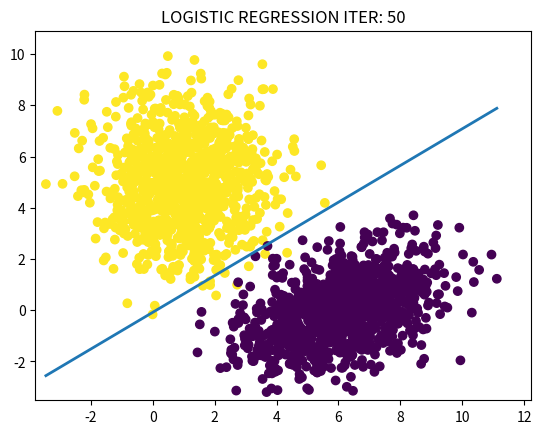

The script that saved this image:
import numpy as np
from numpy.linalg import cholesky
import matplotlib.pyplot as plt


# Make dataset

# ground truth label: 0 or 1
# predict probs: (0, 1)
# logistic loss

def gen_sample_data():
    sampleNo = 1000
    mu = np.array([[1, 5]])
    sigma = np.array([[2, 0], [0, 3]])
    R = cholesky(sigma)
    s = np.dot(np.random.randn(sampleNo, 2), R) + mu
    x1 = np.hstack((s, np.ones((sampleNo, 1))))
    # plt.plot(s[:, 0], s[:, 1], "+")

    mu = np.array([[6, 0]])
    sigma = np.array([[2, 1], [1, 2]])
    R = cholesky(sigma)
    s = np.dot(np.random.randn(sampleNo, 2), R) + mu
    x2 = np.hstack((s, np.zeros((sampleNo, 1))))
    # plt.plot(s[:, 0], s[:, 1], "x")
    # plt.show()

    X = np.vstack((x1, x2))
    return X


# inference from data to probs
def sigmoid(w1, w2, b, x):
    pred_y = 1 / (1 + np.exp(-(w1 * x[:, 0] +
                               w2 * x[:, 1] + b)))
    return pred_y


# cost function
def eval_loss(w1, w2, b, x, y):
    loss = -(y * np.log(sigmoid(w1, w2, b, x)) + \
             (1 - y) * np.log(1 - sigmoid(w1, w2, b, x)))
    return np.mean(loss)


# single sample's gradient
def gradient(pred_y, y, x):
    diff = pred_y - y
    dw1 = diff * x[:, 0]
    dw2 = diff * x[:, 1]
    db = diff
    return dw1, dw2, db


# update w,b
def cal_step_gradient(batch_x, batch_y, w1, w2, b, lr):
    pred_y = sigmoid(w1, w2, b, batch_x)
    dw1, dw2, db = gradient(pred_y, batch_y, batch_x)
    w1 -= lr * np.mean(dw1)
    w2 -= lr * np.mean(dw2)
    b -= lr * np.mean(db)
    return w1, w2, b


def train(x, batch_size, lr, max_iter):
    w1 = w2 = b = 0
    x_axe = np.linspace(np.min(x[:, 0]), np.max(x[:, 0]), 1000)
    plt.ion()
    fig, ax = plt.subplots()
    for i in range(max_iter):
        batch_idxs = np.random.choice(len(x), batch_size, False)
        batch_x = np.array([x[j][:2] for j in batch_idxs])
        batch_y = np.array([x[j][2] for j in batch_idxs])
        w1, w2, b = cal_step_gradient(batch_x, batch_y, w1, w2, b, lr)
        print(f"w1:{w1}, w2:{w2}, b:{b}")
        print(f"loss: {eval_loss(w1, w2, b, batch_x, batch_y)}")

        plt.xlim(np.min(x[:, 0]) * 1.1, np.max(x[:, 0]) * 1.1)
        plt.ylim(np.min(x[:, 1]) * 1.1, np.max(x[:, 1]) * 1.1)
        plt.scatter(x[:, 0], x[:, 1], c=x[:, 2])
        # y_axe*w2 + x_axe*w1 +b = 0
        # Construct line with predict params w1, w2, b
        y_axe = (-b - x_axe * w1) / w2
        plt.plot(x_axe, y_axe, linewidth=2)
        plt.title(f"LOGISTIC REGRESSION ITER: {i+1}")
        plt.pause(0.1)
        if i != max_iter - 1:
            ax.cla()
    plt.ioff()
    plt.show()

    return w1, w2, b


X = gen_sample_data()
train(X, 100, 0.1, 50)
